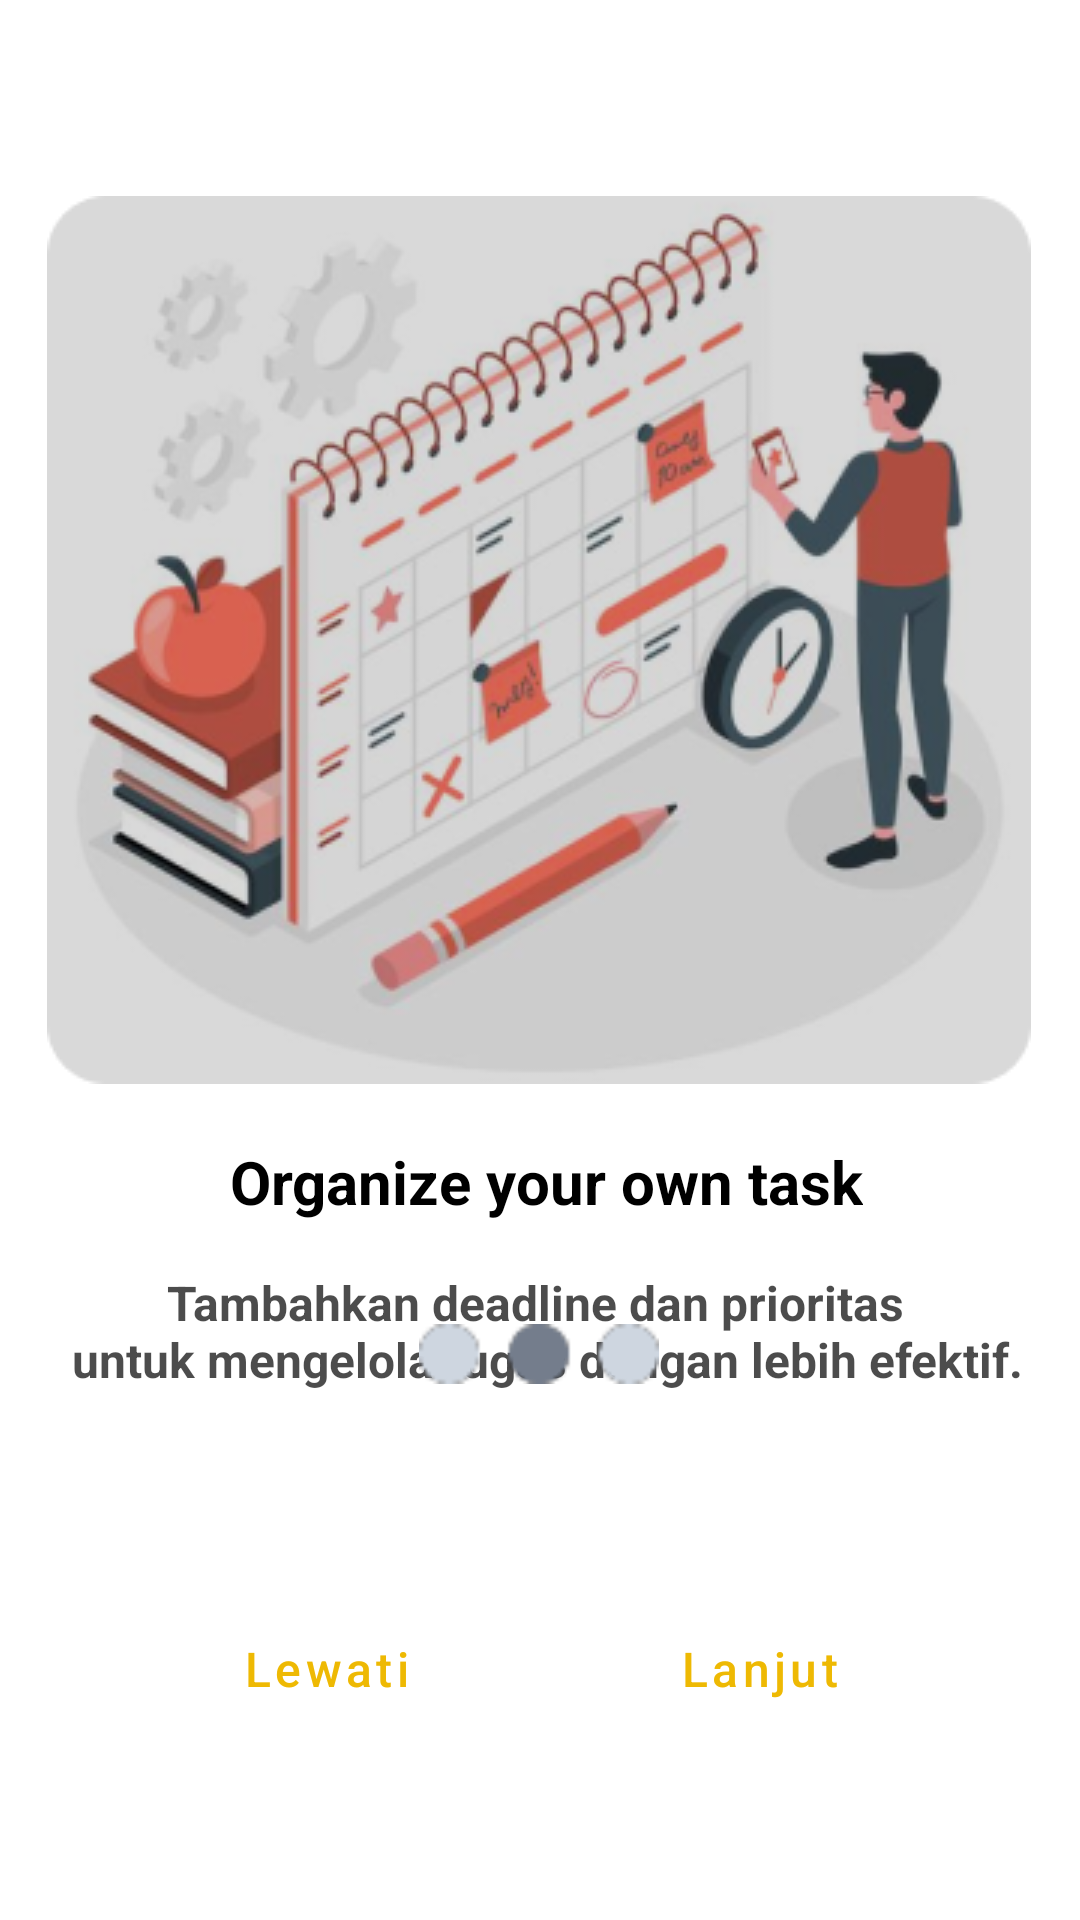

The Android layout XML behind this screen, and the referenced resources:
<!-- AndroidManifest.xml: application theme Theme.RememberLizzy -->
<!-- res/layout/activity_onboading2.xml -->
<?xml version="1.0" encoding="utf-8"?>
<androidx.constraintlayout.widget.ConstraintLayout xmlns:android="http://schemas.android.com/apk/res/android"
    xmlns:app="http://schemas.android.com/apk/res-auto"
    xmlns:tools="http://schemas.android.com/tools"
    android:layout_width="match_parent"
    android:layout_height="match_parent"
    tools:context=".OnbordingActivity">

    <ImageView
        android:id="@+id/logo2"
        android:layout_width="328dp"
        android:layout_height="314dp"
        android:layout_marginTop="10dp"
        android:src="@drawable/onboarding2"
        android:contentDescription="@string/app_name"
        app:layout_constraintBottom_toBottomOf="parent"
        app:layout_constraintEnd_toEndOf="parent"
        app:layout_constraintHorizontal_bias="0.493"
        app:layout_constraintStart_toStartOf="parent"
        app:layout_constraintTop_toTopOf="parent"
        app:layout_constraintVertical_bias="0.147" />

    <TextView
        android:id="@+id/textView92"
        android:layout_width="wrap_content"
        android:layout_height="wrap_content"
        android:layout_marginTop="10dp"
        android:text="@string/organ"
        android:textColor="@color/black"
        android:textSize="20sp"
        android:textStyle="bold"
        app:layout_constraintEnd_toEndOf="parent"
        app:layout_constraintHorizontal_bias="0.515"
        app:layout_constraintStart_toStartOf="parent"
        app:layout_constraintTop_toBottomOf="@+id/logo2" />

    <TextView
        android:layout_width="wrap_content"
        android:layout_height="wrap_content"
        android:layout_marginTop="16dp"
        android:gravity="center"
        android:text="@string/onboard2"
        android:textColor="@color/greyscale70"
        android:textSize="16sp"
        android:textStyle="bold"
        app:layout_constraintEnd_toEndOf="parent"
        app:layout_constraintHorizontal_bias="0.509"
        app:layout_constraintStart_toStartOf="parent"
        app:layout_constraintTop_toBottomOf="@+id/textView92" />

    <ImageView
        android:id="@+id/dots2"
        android:layout_width="250dp"
        android:layout_height="20dp"
        android:layout_marginTop="10dp"
        android:src="@drawable/dots_2"
        android:contentDescription="@string/app_name"
        app:layout_constraintBottom_toBottomOf="parent"
        app:layout_constraintEnd_toEndOf="parent"
        app:layout_constraintHorizontal_bias="0.496"
        app:layout_constraintStart_toStartOf="parent"
        app:layout_constraintTop_toTopOf="parent"
        app:layout_constraintVertical_bias="0.707" />

    <Button
        android:id="@+id/btn_skip2"
        style="?attr/materialButtonOutlinedStyle"
        android:layout_width="100dp"
        android:layout_height="50dp"
        android:layout_alignParentStart="true"
        android:layout_alignParentEnd="true"
        android:layout_alignParentBottom="true"
        android:layout_marginStart="30dp"
        android:layout_marginTop="70dp"
        android:text="@string/skip"
        android:textAllCaps="false"
        android:textColor="@color/primary500"
        android:textSize="16sp"
        app:layout_constraintEnd_toEndOf="parent"
        app:layout_constraintHorizontal_bias="0.124"
        app:layout_constraintStart_toStartOf="parent"
        app:layout_constraintTop_toBottomOf="@+id/dots2"
        app:strokeColor="@color/primary500" />

    <Button
        android:id="@+id/btn_lanjut2"
        style="?attr/materialButtonOutlinedStyle"
        android:layout_width="100dp"
        android:layout_height="50dp"
        android:layout_alignParentStart="true"
        android:layout_alignParentEnd="true"
        android:layout_alignParentBottom="true"
        android:layout_marginTop="70dp"
        android:layout_marginEnd="30dp"
        android:text="@string/next"
        android:textAllCaps="false"
        android:textColor="@color/primary500"
        android:textSize="16sp"
        app:layout_constraintEnd_toEndOf="parent"
        app:layout_constraintHorizontal_bias="0.882"
        app:layout_constraintStart_toStartOf="parent"
        app:layout_constraintTop_toBottomOf="@+id/dots2"
        app:strokeColor="@color/primary500" />

</androidx.constraintlayout.widget.ConstraintLayout>
<!-- resources referenced by this layout -->
<resources>
  <color name="black">#FF000000</color>
  <color name="greyscale70">#B3000000</color>
  <color name="primary500">#EEB903</color>
  <!-- drawable dots_2: png bitmap (drawable, 829 bytes) -->
  <!-- drawable onboarding2: png bitmap (drawable, 99323 bytes) -->
  <string name="app_name">Remember-Lizzy</string>
  <string name="next">Lanjut</string>
  <string name="onboard2">Tambahkan deadline dan prioritas \n untuk mengelola tugas dengan lebih efektif.</string>
  <string name="organ">Organize your own task</string>
  <string name="skip">Lewati</string>
  <style name="Theme.RememberLizzy" parent="Base.Theme.RememberLizzy" />
  <style name="Base.Theme.RememberLizzy" parent="Theme.MaterialComponents.DayNight.NoActionBar">
  
           <item name="colorPrimary">@color/primary500</item>
      </style>
</resources>
